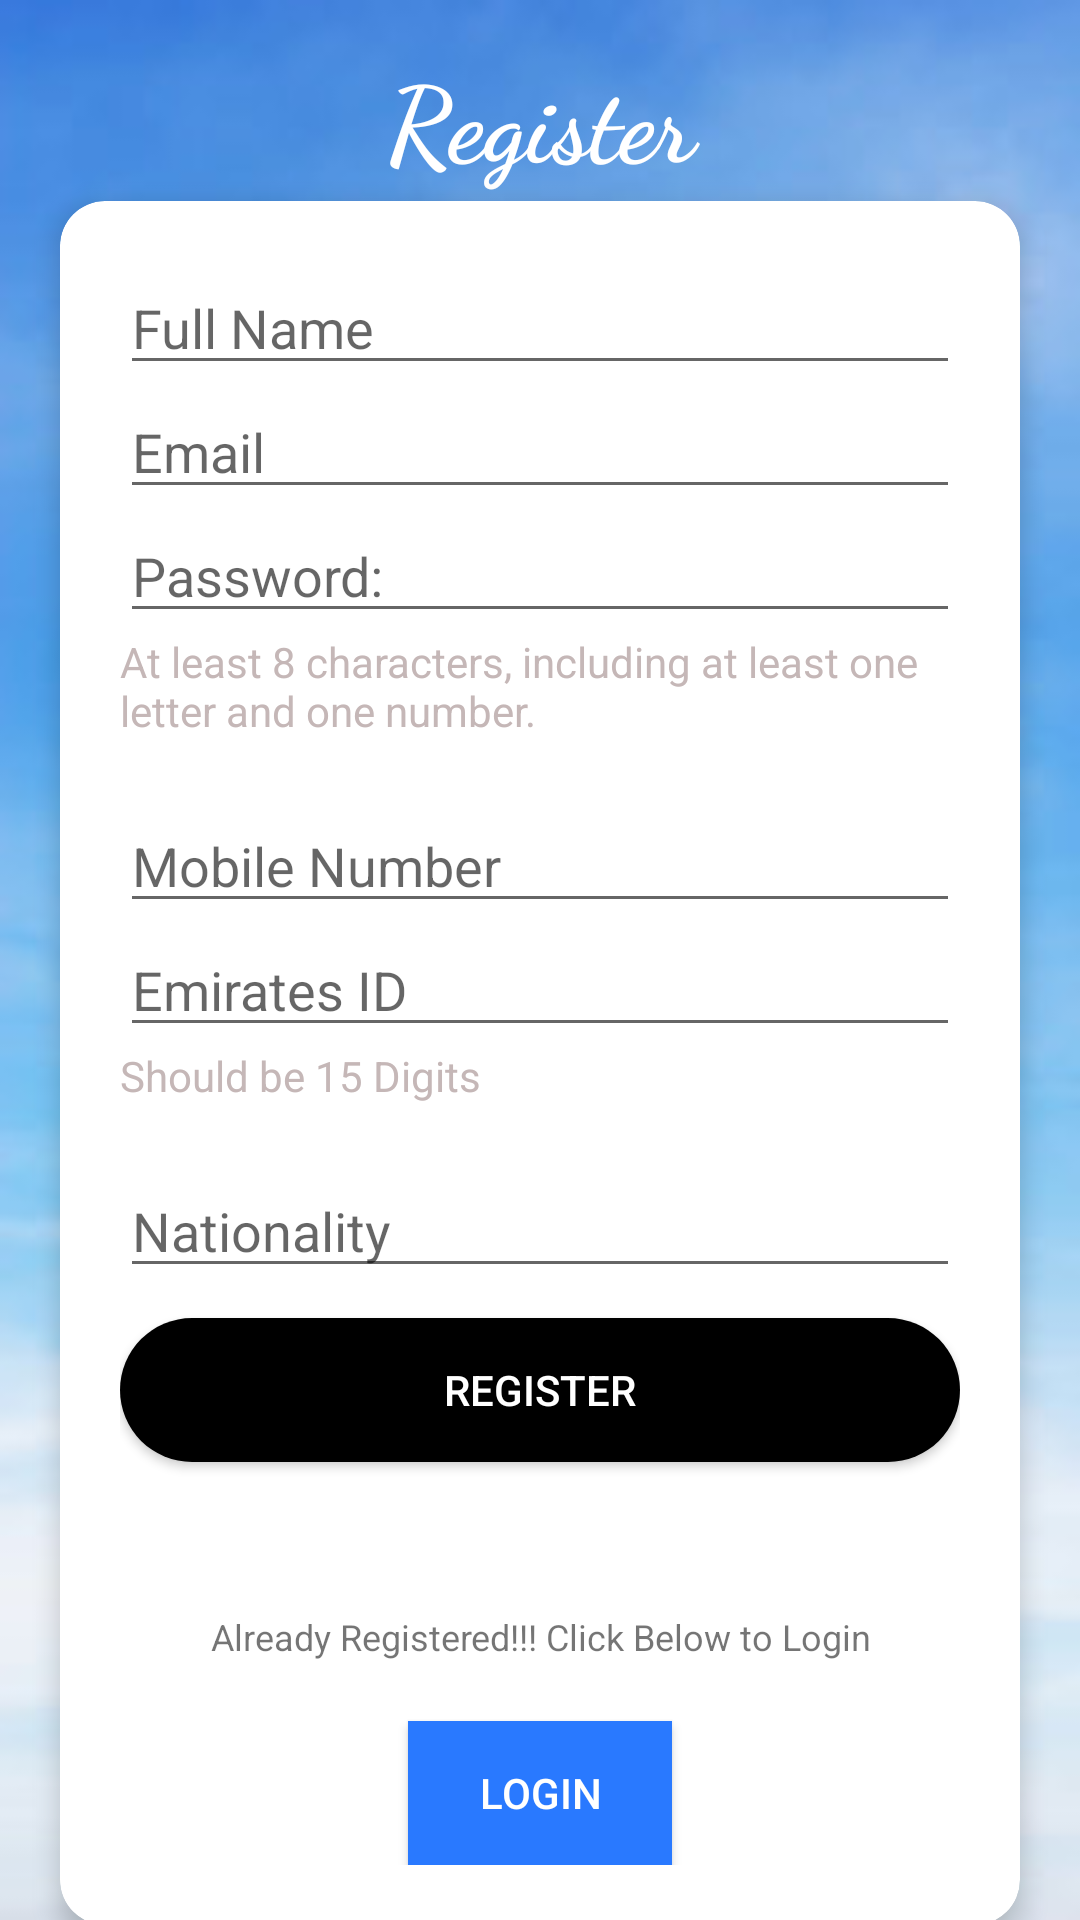

Produce the Android XML layout that renders to this screen, including the resource entries it uses.
<!-- AndroidManifest.xml: application theme Theme.FlightBooking -->
<!-- res/layout/activity_register.xml -->
<?xml version="1.0" encoding="utf-8"?>
<androidx.constraintlayout.widget.ConstraintLayout xmlns:android="http://schemas.android.com/apk/res/android"
    xmlns:app="http://schemas.android.com/apk/res-auto"
    xmlns:tools="http://schemas.android.com/tools"
    android:layout_width="match_parent"
    android:layout_height="match_parent"
    android:background="@drawable/sky"
    tools:context=".HomeActivity">

    <TextView
        android:id="@+id/textView"
        android:layout_width="match_parent"
        android:layout_height="wrap_content"
        android:layout_marginTop="10dp"
        android:fontFamily="cursive"
        android:padding="5dp"
        android:text="Register"
        android:textAlignment="center"
        android:textColor="@color/white"
        android:textSize="35sp"
        android:textStyle="bold"
        app:layout_constraintEnd_toEndOf="parent"
        app:layout_constraintHorizontal_bias="0.0"
        app:layout_constraintStart_toStartOf="parent"
        app:layout_constraintTop_toTopOf="parent" />

    <androidx.cardview.widget.CardView
        android:layout_width="match_parent"
        android:layout_height="wrap_content"
        android:layout_margin="20dp"
        android:layout_marginTop="80dp"
        app:cardBackgroundColor="@color/white"
        app:cardCornerRadius="15dp"
        app:cardElevation="5dp"
        app:layout_constraintBottom_toBottomOf="parent"
        app:layout_constraintEnd_toEndOf="parent"
        app:layout_constraintStart_toStartOf="parent"
        app:layout_constraintTop_toBottomOf="@+id/textView">

        <LinearLayout
            android:layout_width="match_parent"
            android:layout_height="wrap_content"
            android:layout_margin="20dp"
            android:layout_marginTop="50dp"
            android:orientation="vertical">

            <EditText
                android:id="@+id/name"
                android:layout_width="match_parent"
                android:layout_height="wrap_content"
                android:hint="Full Name"
                android:textSize="18sp" />

            <EditText
                android:id="@+id/email"
                android:layout_width="match_parent"
                android:layout_height="wrap_content"
                android:ems="10"
                android:hint="Email"
                android:inputType="textPersonName"
                android:textColor="@color/black"
                android:textSize="18sp" />

            <EditText
                android:id="@+id/password"
                android:layout_width="match_parent"
                android:layout_height="wrap_content"
                android:hint="Password:"
                android:textColor="@color/black"
                android:textSize="18sp" />

            <TextView
                android:layout_width="match_parent"
                android:layout_height="wrap_content"
                android:layout_marginBottom="20dp"
                android:text="At least 8 characters, including at least one letter and one number."
                android:textColor="#C5B7B7" />

            <EditText
                android:id="@+id/mobile"
                android:layout_width="match_parent"
                android:layout_height="wrap_content"
                android:hint="Mobile Number"
                android:inputType="number"
                android:textColor="@color/black"
                android:textSize="18sp" />

            <EditText
                android:id="@+id/nic"
                android:layout_width="match_parent"
                android:layout_height="wrap_content"
                android:hint="Emirates ID"
                android:inputType="number"
                android:textColor="@color/black"
                android:textSize="18sp" />

            <TextView
                android:layout_width="match_parent"
                android:layout_height="wrap_content"
                android:layout_marginBottom="20dp"
                android:text="Should be 15 Digits"
                android:textColor="#C5B7B7" />

            <EditText
                android:id="@+id/nationality"
                android:layout_width="match_parent"
                android:layout_height="wrap_content"
                android:hint="Nationality"
                android:textColor="@color/black"
                android:textSize="18sp" />

            <androidx.appcompat.widget.AppCompatButton
                android:id="@+id/signup"
                android:layout_width="match_parent"
                android:layout_height="wrap_content"
                android:layout_gravity="right"
                android:layout_marginTop="10dp"
                android:background="@drawable/shape"
                android:text="Register"
                android:textColor="@color/white" />

            <TextView
                android:layout_width="match_parent"
                android:layout_height="wrap_content"
                android:layout_marginTop="50dp"
                android:text="Already Registered!!! Click Below to Login"
                android:textAlignment="center"
                android:textSize="12sp" />

            <androidx.appcompat.widget.AppCompatButton
                android:id="@+id/login"
                android:layout_width="wrap_content"
                android:layout_height="wrap_content"
                android:layout_gravity="center"
                android:layout_marginTop="20dp"
                android:background="#2979FF"
                android:text="Login"
                android:textColor="@color/white">

            </androidx.appcompat.widget.AppCompatButton>


        </LinearLayout>

    </androidx.cardview.widget.CardView>


</androidx.constraintlayout.widget.ConstraintLayout>
<!-- resources referenced by this layout -->
<resources>
  <color name="black">#FF000000</color>
  <color name="white">#FFFFFFFF</color>
  <!-- drawable shape (drawable-v24) -->
  <?xml version="1.0" encoding="utf-8"?>
  <shape
      xmlns:android="http://schemas.android.com/apk/res/android"
      android:shape="rectangle">
      <solid
          android:color="@color/black"
          />
      <corners
          android:radius="25dp">
      </corners>
  </shape>
  <!-- drawable sky: jpg bitmap (drawable, 10358 bytes) -->
  <style name="Theme.FlightBooking" parent="Theme.MaterialComponents.DayNight.DarkActionBar">
          
          <item name="colorPrimary">@color/purple_500</item>
          <item name="colorPrimaryVariant">@color/purple_700</item>
          <item name="colorOnPrimary">@color/white</item>
          
          <item name="colorSecondary">@color/teal_200</item>
          <item name="colorSecondaryVariant">@color/teal_700</item>
          <item name="colorOnSecondary">@color/black</item>
          
          <item name="android:statusBarColor">?attr/colorPrimaryVariant</item>
          
      </style>
  <color name="purple_500">#000000</color>
  <color name="purple_700">#000000</color>
  <color name="teal_200">#00B0FF</color>
  <color name="teal_700">#9C9E9E</color>
</resources>
